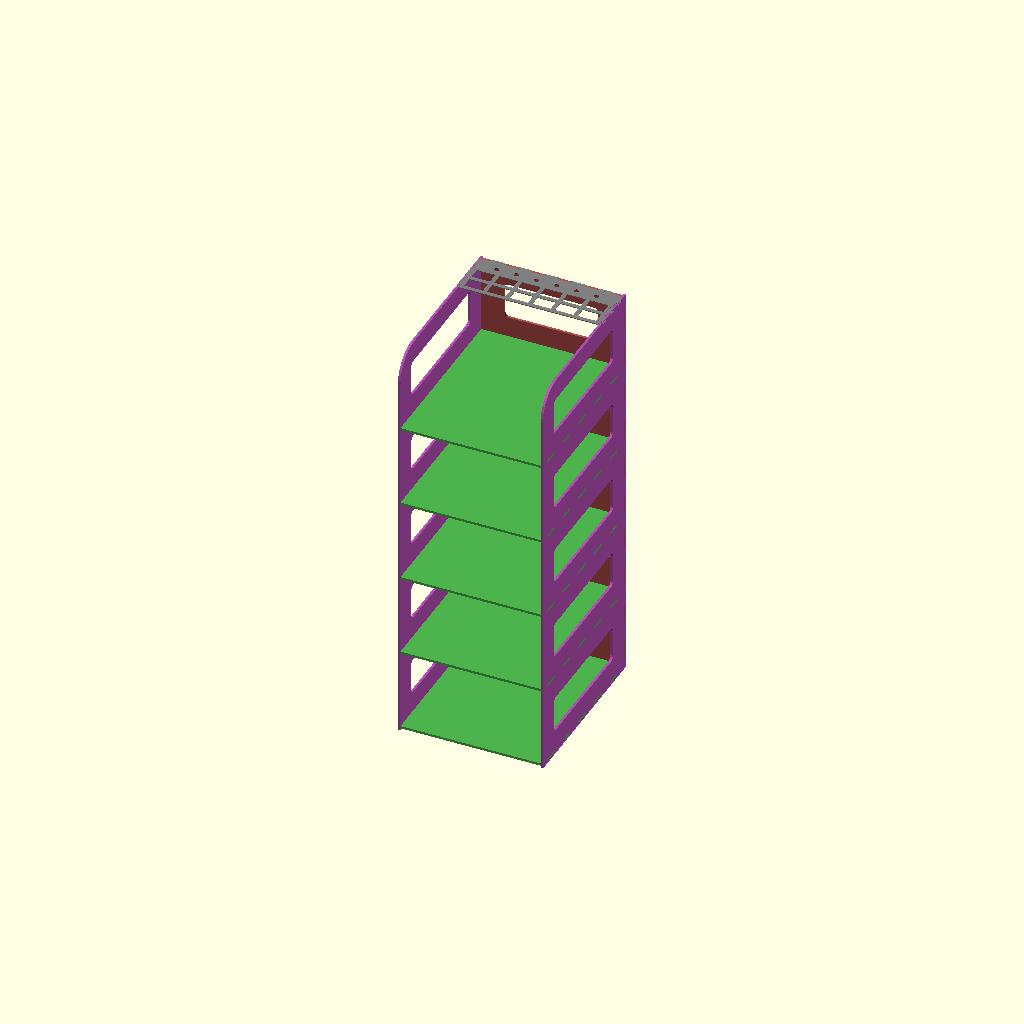
Cell 1 — every parameter at its default value.
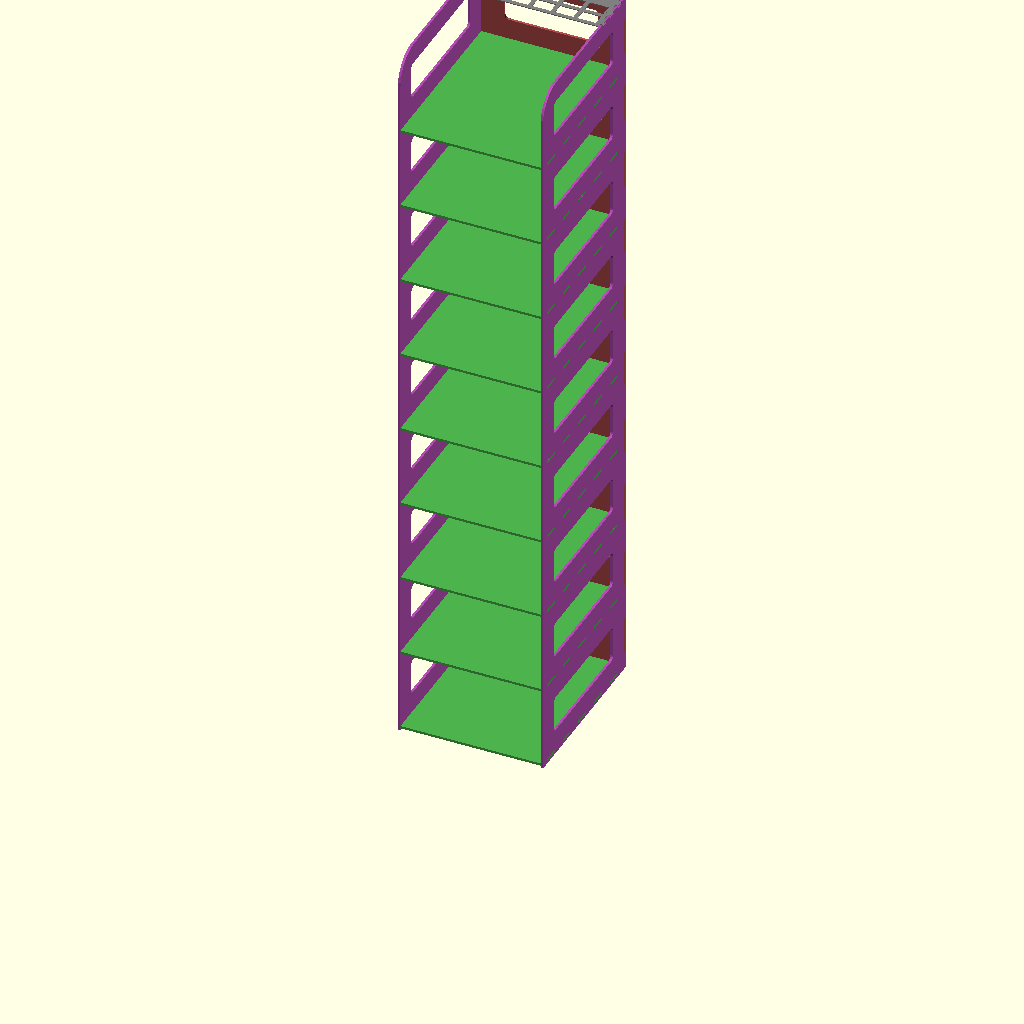
Cell 2 — num_shelves set to 8, the other parameters unchanged.
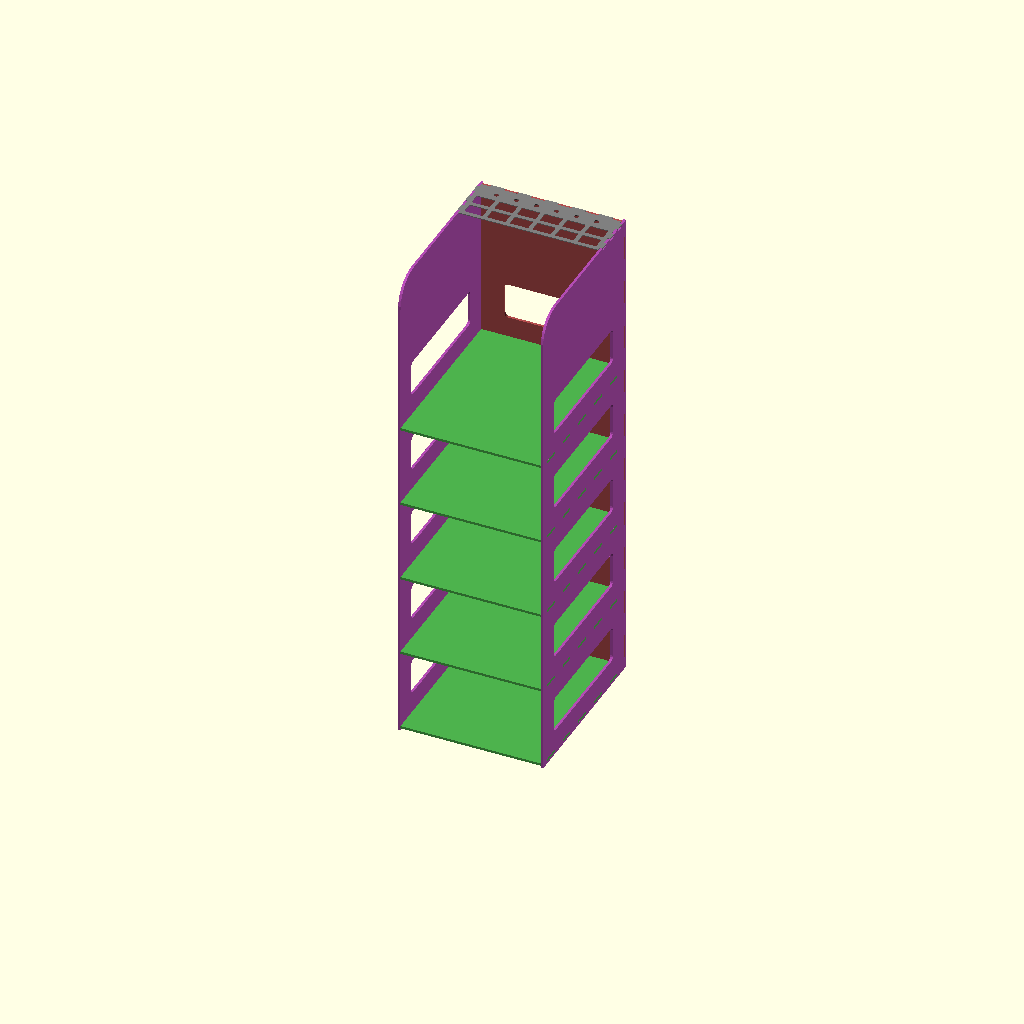
Cell 3 — extra_h set to 200, the other parameters unchanged.
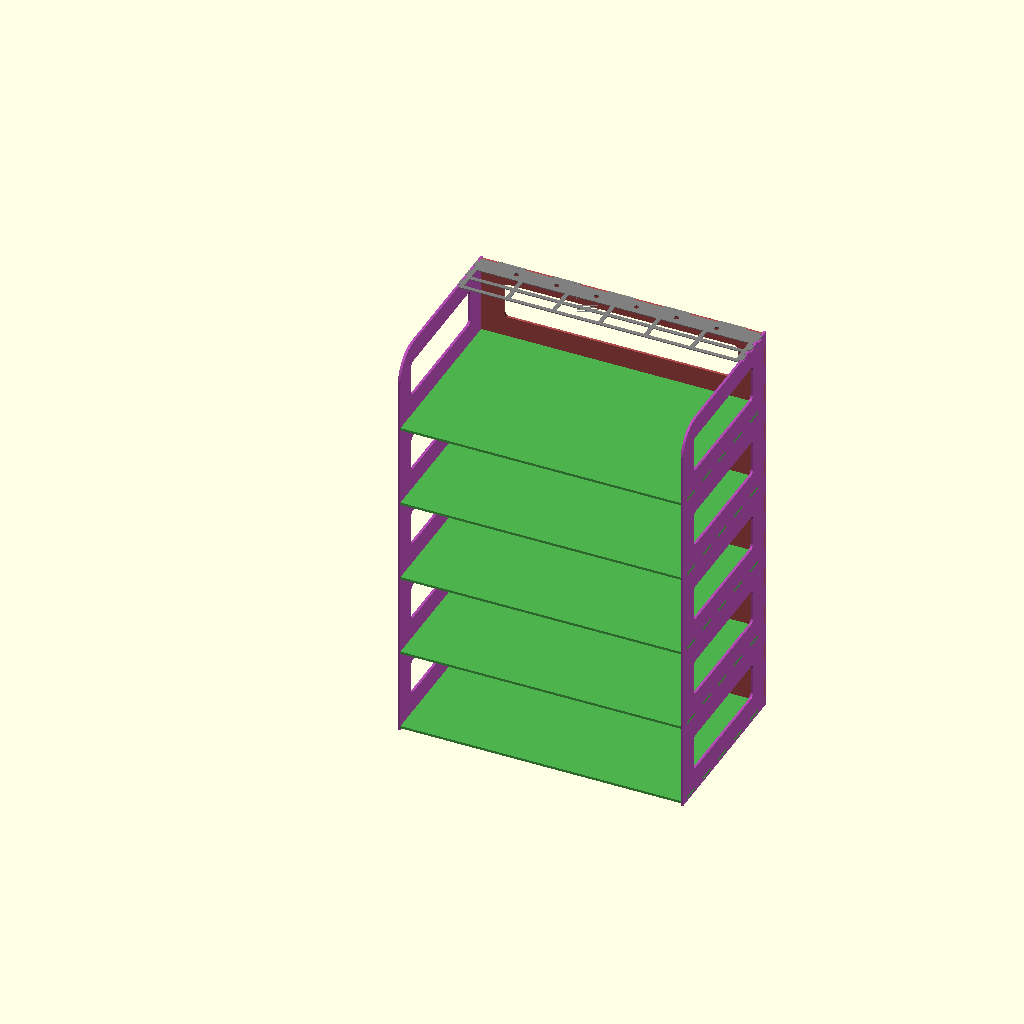
Cell 4: shelf_width = 340 (everything else at default).
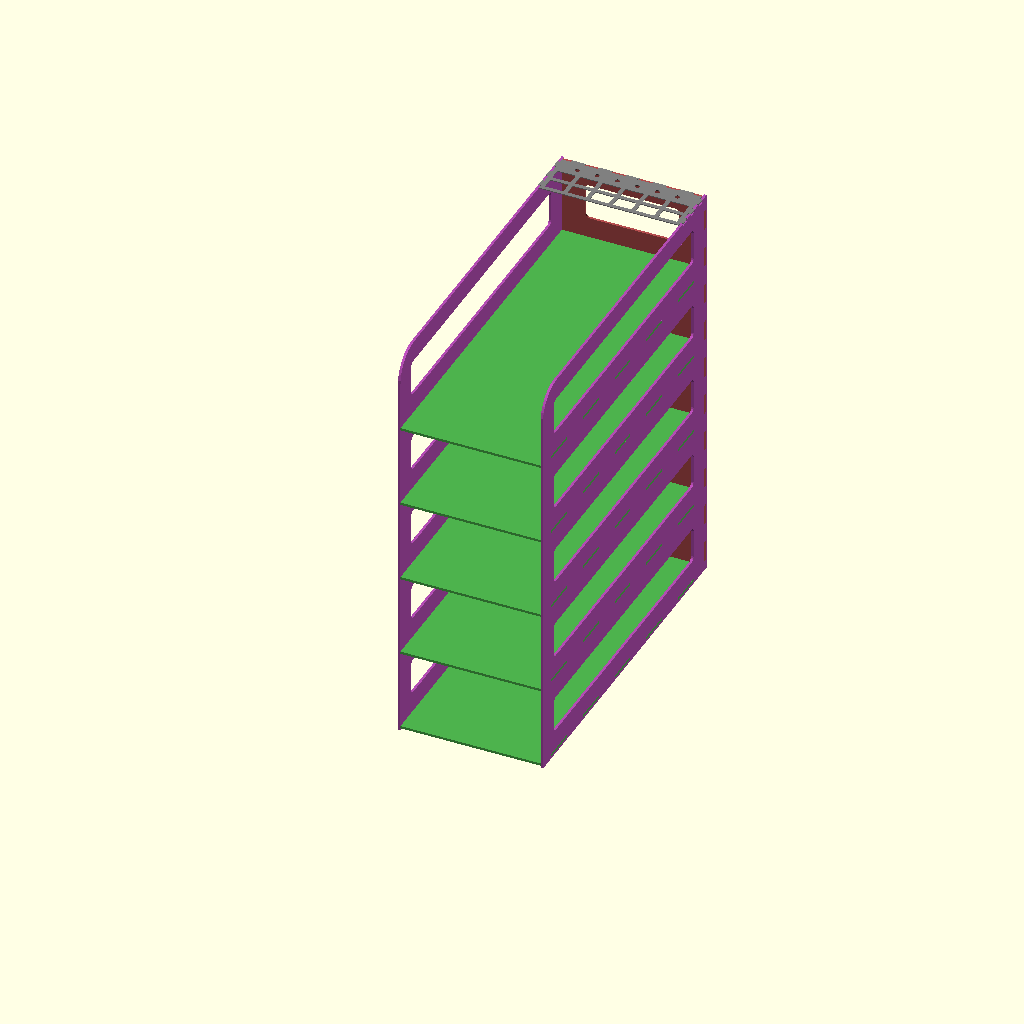
Cell 5: the same model with shelf_depth = 420.
All cells are drawn from one camera (rotation 55°, 0°, 25°, orthographic, colour scheme Cornfield), so only the parameter changes between them.
The OpenSCAD source (inputs/thingiverse/files/thing-2482624/files/deskrack-tool-top.scad):
////////////////////////////////////////////////////////////////////////////////////////////////////////////////
/// this script generates the cutting sketch for you laser cutter or cnc to make a desk shelves ////
// These shelves have been made initialy to hold my solder iron lab power supply pliers etc... ///
////////////////////////////////////////////////////////////////////////////////////////////////////////////////
//////////////////////////////// This script has been made by iX. ////////////////////////////////////////
//////// I've learnt openscad at Laboratoire Ouvert Grenoblois the Grenoble's hackerspace /////////
////////////////////////////// https://www.logre.eu/wiki/Accueil /////////////////////////////////////////
///////// can be found on thingiverse "maker desk shelves for laser cutter"  ////////////////////////
////////////////////////////////////////////////////////////////////////////////////////////////////////////////
////////////////// For bug repport, suggestions, say thank you, send me money //////////////////////
/////////////////////////// you can reach me at xbranca@gmail.com ///////////////////////////////////
////////////////////////////////////////////////////////////////////////////////////////////////////////////////
///////////// This is a remix from Mr clifford "Parametric Desktop Filing Rack"  ///////////////////
//////////////////////// https://www.thingiverse.com/thing:3084 ////////////////////////////////////////
///////////////////////// Thank you very much to him :) ////////////////////////////////////////////////
////////////////////////////////////////////////////////////////////////////////////////////////////////////////
///////////////  This is licensed as " 2-Clause BSD License " .. deal with it ! ///////////////////////
///////////////////////// https://opensource.org/licenses/bsd-license.php ///////////////////////////////
//////////////////////////////////////////////////////////////////////////////////////////////////////////////

/*
THIS SOFTWARE IS PROVIDED BY THE COPYRIGHT HOLDERS AND CONTRIBUTORS "AS IS" AND ANY EXPRESS OR IMPLIED WARRANTIES, INCLUDING, BUT NOT LIMITED TO, THE IMPLIED WARRANTIES OF MERCHANTABILITY AND FITNESS FOR A PARTICULAR PURPOSE ARE DISCLAIMED. IN NO EVENT SHALL THE COPYRIGHT HOLDER OR CONTRIBUTORS BE LIABLE FOR ANY DIRECT, INDIRECT, INCIDENTAL, SPECIAL, EXEMPLARY, OR CONSEQUENTIAL DAMAGES (INCLUDING, BUT NOT LIMITED TO, PROCUREMENT OF SUBSTITUTE GOODS OR SERVICES; LOSS OF USE, DATA, OR PROFITS; OR BUSINESS INTERRUPTION) HOWEVER CAUSED AND ON ANY THEORY OF LIABILITY, WHETHER IN CONTRACT, STRICT LIABILITY, OR TORT (INCLUDING NEGLIGENCE OR OTHERWISE) ARISING IN ANY WAY OUT OF THE USE OF THIS SOFTWARE, EVEN IF ADVISED OF THE POSSIBILITY OF SUCH DAMAGE.
*/

////////////////////////////////////////////////////////////////////////////////
//select the mode you want to render
// shapes --> 2D cutting view to export in dxf
// 3Dview --> rendering of the desk shelves once assembled
// test --> test mode in case you wanna display only one element to modify it
mode =
//	"shapes";
	"3dview";
//  "test";

////////////////////////////////////////////////////////////////////////////////
// Your shelves parameters

//number of shelves you want
num_shelves = 4;
//extra height on top of the upper shelf
extra_h = 100;
//Half diameter of the ronded angle of the upper self
round_r = 35;

//dimensions
shelf_width = 170;
shelf_depth = 210;
shelf_h = 100;

//depth of the tool older
top_tool_holder_depth = 60;

total_h = num_shelves*shelf_h + extra_h;
echo("total_h =",total_h);

//set the thickness of the material you wanna use
thickness = 3;

// number of locks in each direction
locks_h = 10;
locks_d = 5;
locks_w = 5;
nb_locks_top = 3;

//screw_drivers
nb_screw_drivers = 6;
diameter_screw_drivers = 6;
dist_screw_driver_to_edge = 12;

// amount of wood around pliers holders
margin_around_pliers = 5;

// number cases on the tool holder
nb_case = 6;

//size of window edges
//define the amout of wood let around the windows opened on side and back of the shelves
window_edges = 25;
//rounds around the shelves
window_round = 5;

//////////////////////////////////////////////////////////////////////////////////////
////////////////////// internal script computation ///////////////////////////////
// You shouldn't have to midify it unless you wanna hack this script //////
//////////////////////////////////////////////////////////////////////////////////////

//pliers_case_size = (top_tool_holder_depth - diameter_screw_drivers - 15 -10)/2 ;
pliers_case_size_x = (shelf_width - (nb_case+1)*margin_around_pliers)/nb_case ;
pliers_case_size_y = (top_tool_holder_depth - 2*dist_screw_driver_to_edge - diameter_screw_drivers/2 - 1*margin_around_pliers) /2 ;

//compute size of Z/h locks
//locks_h = nb_of_lock_z;
locks_width_h = (total_h - (2*thickness))/(2*locks_h);
// security to guarantee lock_width >= thickness
if(locks_width_h<thickness) {locks_width_h=thickness;}; 

//compute size of Y/W locks
//locks_w = nb_of_lock_y;
locks_width_w = (shelf_width - (2*thickness))/(2*locks_w);
// security to guarantee lock_width >= thickness
if(locks_width_w<thickness) {locks_width_w=thickness;}; 

//compute size of x/d locks
//locks_d = nb_of_lock_x;
locks_width_d = (shelf_depth - (2*thickness))/(2*locks_d);
// security to guarantee lock_width >= thickness
if(locks_width_d<thickness) {locks_width_d=thickness;}; 

locks_top_tool = (top_tool_holder_depth)/(2*nb_locks_top);
if(locks_top_tool<thickness) {locks_top_tool=thickness;}; 

explode = (sin($t*360 - 90)+1)*10;

function shelf_hpos(i) = thickness + i*shelf_h;

//////////////////////////////////////////////////////////////////////////////////////
//////////////////////////////// Modules //////////////////////////////////////////
// You shouldn't have to midify it unless you wanna hack this script //////
//////////////////////////////////////////////////////////////////////////////////////

module backside()
{
	difference() {
			union(){
				//initial square	
				square([ shelf_width, total_h ]);
				//side locks
				for (i = [0:(locks_h)-1]) {
					translate([ 0, (locks_width_h/2) + (locks_width_h)*(2*i) ]) {
							translate([ -thickness, 0 ]) square([ thickness*2, locks_width_h ]);
							translate([ shelf_width-thickness, 0 ]) square([ thickness*2, locks_width_h ]);
					}
				}
			}
			//remove locks for shelves and top tools
			for (i  = [0:num_shelves]) {
				for (j  = [0:locks_w-1]){
					//locks for shelves
					translate([ (thickness + locks_width_w/2) + (locks_width_w)*(2*j), shelf_hpos(i) ])
						square([ locks_width_w, thickness ]);
					//locks for top tools
					translate([ (thickness + locks_width_w/2) + (locks_width_w)*(2*j), total_h - thickness ])
						square([ locks_width_w, thickness ]);
				}
				//Opens windows into backside
				translate([ (1*thickness) + window_edges + window_round, (1*thickness) + window_edges + window_round + shelf_hpos(i) ])
				minkowski(){
				  	square([ shelf_width - (2*window_edges) - (2*thickness) - (2*window_round), shelf_h - (2*window_edges) - (2*thickness) - (2*window_round) ]);
					circle(r=window_round,h=thickness);
				}
			}
	}
}

module shelf()
{
	square([ shelf_width, shelf_depth]);
	for (i = [0:locks_d-1]) {
		translate([ 0, (locks_width_d/2) + (locks_width_d)*(2*i) ]) {
			translate([ -thickness, 0 ]) square([ thickness*2, locks_width_d ]);
			translate([ shelf_width-thickness, 0 ]) square([ thickness*2, locks_width_d ]);
		}
	}
	for (j  = [0:locks_w-1])
		translate([ thickness + (locks_width_w/2) + (locks_width_w)*(2*j), shelf_depth ])
			square([ locks_width_w, thickness ]);
}

module side()
{
	difference() {
		//initial square
		square([ total_h, shelf_depth+thickness*2 ]);
		
		//remove all locks for shelves qnd open windows
		for (i  = [0:num_shelves]) {
			//remove locks for shelves
			for (j  = [0:locks_d-1])
				translate([ shelf_hpos(i), (locks_width_d/2) + (locks_width_d)*(2*j) ])
				square([ thickness, locks_width_d ]);
			//Opens windows into side
				translate([ (1*thickness) + window_edges + window_round + shelf_hpos(i), (1*thickness) + window_edges + window_round, ])
				minkowski(){
				  	square([ shelf_h - (2*window_edges) - (2*thickness) - (2*window_round), shelf_depth - (2*window_edges) - (2*thickness) - (2*window_round) ]);
					circle(r=window_round,h=thickness);
			}
		}		
		
		//remove locks for backside
		for (i = [0:locks_h-1]) {
			translate([ (locks_width_h/2) + (locks_width_h)*(2*i), shelf_depth ]) 
				square([ locks_width_h, thickness ]);
		}

		//perform rounding on top front
		translate([ total_h-round_r, -round_r ])
		difference() {
			square(round_r*2);
			translate([ 0, round_r*2]) circle(round_r);
		}

		//open locks on top for tools
		translate([ total_h - thickness, shelf_depth +(0*thickness) + (locks_top_tool/2) - top_tool_holder_depth]) 
				for (i = [0:nb_locks_top-1]) {
					translate([0, 2*i*locks_top_tool ]) square([2*thickness, locks_top_tool]);
				}
	}
}

module top_tools_holder()
{
	difference(){
		union(){
			square([ shelf_width, top_tool_holder_depth]);
			//Side locks of top tool holder
			for (i = [0:nb_locks_top-1]) {
				translate([ 0, (locks_top_tool/2) + (locks_top_tool)*(2*i) ]) {
					translate([ -thickness, 0 ]) square([ thickness*2, locks_top_tool ]);
					translate([ shelf_width-thickness, 0 ]) square([ thickness*2, locks_top_tool ]);
				}
			}
			//backside locks
			for (j  = [0:locks_w-1])
				translate([ thickness + (locks_width_w/2) + (locks_width_w)*(2*j), top_tool_holder_depth ])
					square([ locks_width_w, thickness ]);
		}
		
		// holes for screw drivers 
		for(i=[1:nb_screw_drivers]) translate([ i*(shelf_width/(nb_screw_drivers+1)), top_tool_holder_depth - dist_screw_driver_to_edge]) circle(d=diameter_screw_drivers, center=true);
		
		//cases for pliers or whatever
		
		for(i=[0:nb_case-1]) translate([ margin_around_pliers + i*(pliers_case_size_x+margin_around_pliers), 2*margin_around_pliers + pliers_case_size_y]) square([pliers_case_size_x, pliers_case_size_y]);
		for(i=[0:nb_case-1]) translate([ margin_around_pliers + i*(pliers_case_size_x +margin_around_pliers), margin_around_pliers ]) square([pliers_case_size_x, pliers_case_size_y]);
	}
}
//top_tool_holder_depth - 2*dist_screw_driver_to_edge - diameter_screw_drivers/2 - 2*pliers_case_size_y - margin_around_pliers



//////////////////////////////////////////////////////////////////////////////////////
/////////////////////////////// Renderings ////////////////////////////////////////
// You shouldn't have to midify it unless you wanna hack this script //////
//////////////////////////////////////////////////////////////////////////////////////

if (mode == "shapes") {
	translate([ -shelf_width -3*thickness, shelf_depth+thickness*3 ]) backside();
	translate([ -shelf_width -3*thickness, 0 ]) shelf();
	side();
	translate([ total_h + 2*thickness, shelf_depth - top_tool_holder_depth ]) top_tools_holder();
}

if (mode == "3dview") {
	color([ 0.3, 0.7, 0.3 ]) for (i = [0:num_shelves])
		translate([ 0, 0, shelf_hpos(i) ]) linear_extrude(height = thickness) shelf();
	color([ 0.7, 0.3, 0.7 ]) for (i = [0:1])
		translate([ i*(shelf_width+thickness) - explode + i*2*explode, 0, 0 ]) rotate([ 0, -90, 0 ])
			linear_extrude(height = thickness) side();
	color([ 0.7, 0.3, 0.3 ]) translate([ 0, shelf_depth+thickness + explode, 0 ]) rotate([ 90, 0, 0 ])
			linear_extrude(height = thickness) backside();
	color([ 0.5, 0.5, 0.5 ]) 
		translate([ 0, shelf_depth - top_tool_holder_depth, total_h ]) rotate([ 0, 0, 0 ]) top_tools_holder();
}

if (mode == "test") {
	//backside();
	//shelf();
    //side();
	top_tools_holder();
}
Parameter table extracted from the source (name, type, default, range or options):
num_shelves: number, default 4
extra_h: number, default 100
round_r: number, default 35
shelf_width: number, default 170
shelf_depth: number, default 210
shelf_h: number, default 100
top_tool_holder_depth: number, default 60
thickness: number, default 3
locks_h: number, default 10
locks_d: number, default 5
locks_w: number, default 5
nb_locks_top: number, default 3
nb_screw_drivers: number, default 6
diameter_screw_drivers: number, default 6
dist_screw_driver_to_edge: number, default 12
margin_around_pliers: number, default 5
nb_case: number, default 6
window_edges: number, default 25
window_round: number, default 5
